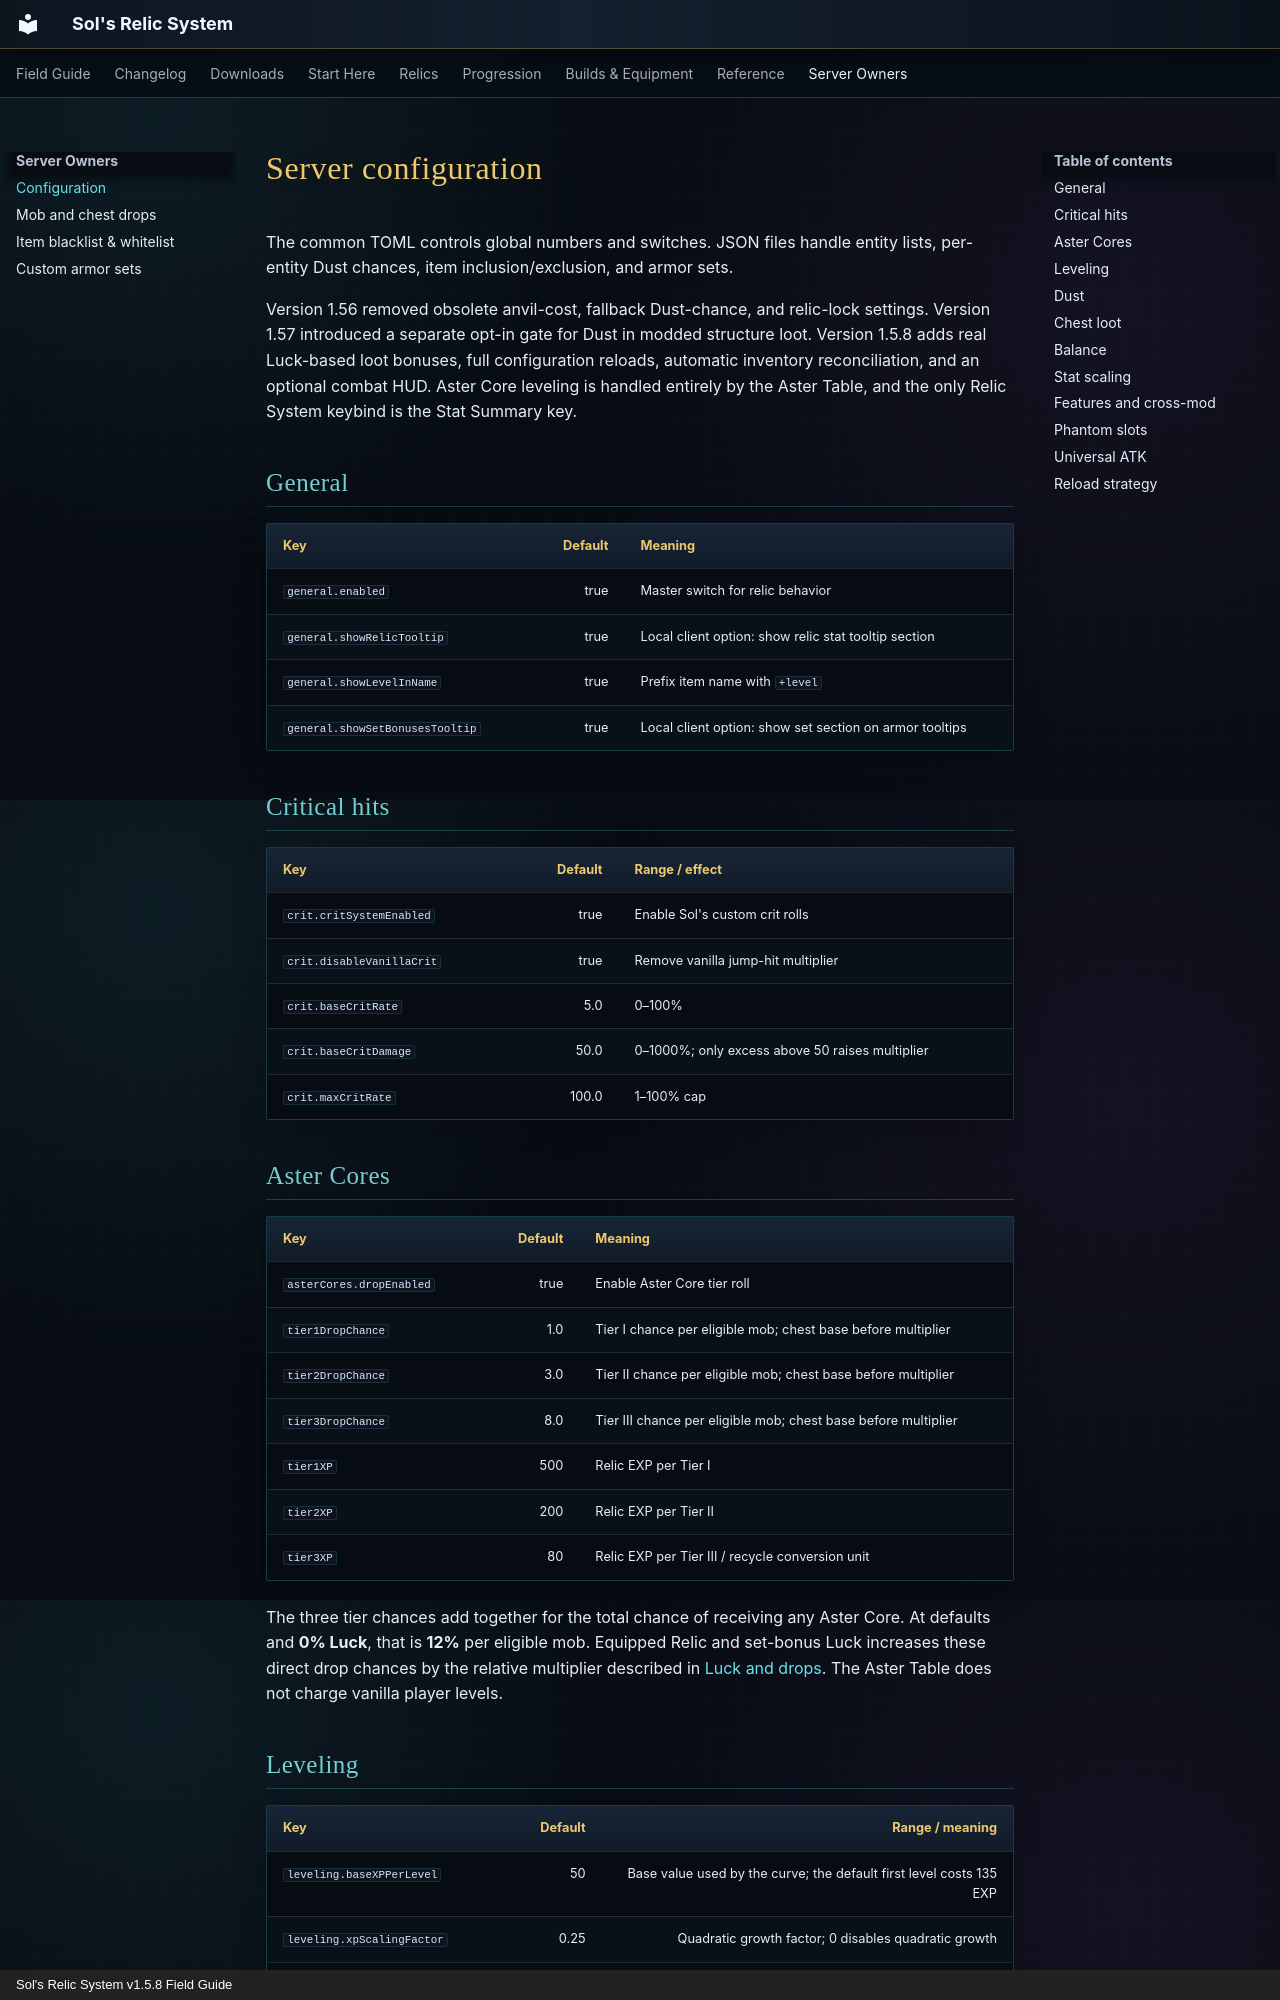

repository: markmochi/sols-relic-system-wiki · page: admin/configuration/index.html · generator: mkdocs · copyright: Sol's Relic System v1.5.8 Field Guide

# Server configuration

The common TOML controls global numbers and switches. JSON files handle entity lists, per-entity Dust chances, item inclusion/exclusion, and armor sets.

Version 1.56 removed obsolete anvil-cost, fallback Dust-chance, and relic-lock settings. Version 1.57 introduced a separate opt-in gate for Dust in modded structure loot. Version 1.5.8 adds real Luck-based loot bonuses, full configuration reloads, automatic inventory reconciliation, and an optional combat HUD. Aster Core leveling is handled entirely by the Aster Table, and the only Relic System keybind is the Stat Summary key.

## General

| Key | Default | Meaning |
|---|---:|---|
| `general.enabled` | true | Master switch for relic behavior |
| `general.showRelicTooltip` | true | Local client option: show relic stat tooltip section |
| `general.showLevelInName` | true | Prefix item name with `+level` |
| `general.showSetBonusesTooltip` | true | Local client option: show set section on armor tooltips |

## Critical hits

| Key | Default | Range / effect |
|---|---:|---|
| `crit.critSystemEnabled` | true | Enable Sol's custom crit rolls |
| `crit.disableVanillaCrit` | true | Remove vanilla jump-hit multiplier |
| `crit.baseCritRate` | 5.0 | 0–100% |
| `crit.baseCritDamage` | 50.0 | 0–1000%; only excess above 50 raises multiplier |
| `crit.maxCritRate` | 100.0 | 1–100% cap |

## Aster Cores

| Key | Default | Meaning |
|---|---:|---|
| `asterCores.dropEnabled` | true | Enable Aster Core tier roll |
| `tier1DropChance` | 1.0 | Tier I chance per eligible mob; chest base before multiplier |
| `tier2DropChance` | 3.0 | Tier II chance per eligible mob; chest base before multiplier |
| `tier3DropChance` | 8.0 | Tier III chance per eligible mob; chest base before multiplier |
| `tier1XP` | 500 | Relic EXP per Tier I |
| `tier2XP` | 200 | Relic EXP per Tier II |
| `tier3XP` | 80 | Relic EXP per Tier III / recycle conversion unit |

The three tier chances add together for the total chance of receiving any Aster Core. At defaults and **0% Luck**, that is **12%** per eligible mob. Equipped Relic and set-bonus Luck increases these direct drop chances by the relative multiplier described in [Luck and drops](../systems/combat-stats.md#luck-and-loot-drops). The Aster Table does not charge vanilla player levels.
